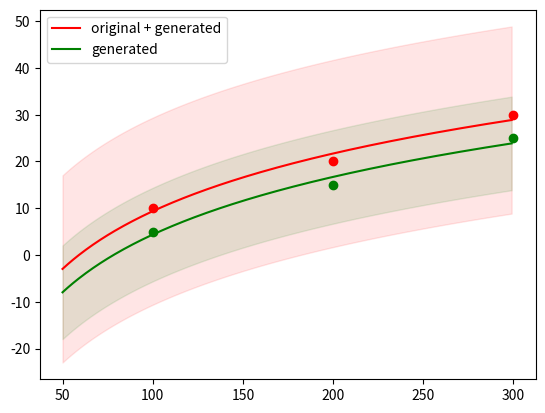

Recreate this plot in Python.
from scipy.optimize import curve_fit
import numpy as np
import matplotlib.pyplot as plt



def genlin(x, a, b, c, d, g):
    return ( ( (a-d) / ( (1+( (x/c)** b )) **g) ) + d )

def logistic(x, p1,p2):
      return p1*np.log(x)+p2

def learncurve(xvals=[100,200,300],
        meanss=[(10,20,30),(5,15,25)],
        stdss=[ (20,20,20),(10,10,10)  ],
        labels = ['original + generated','generated','original'],colors='rgb'):

    func = logistic
    for means, stds,label,color in zip(meanss,stdss,labels,colors): 
        params_main,_ = curve_fit(func, xvals,means)
        params_upper,_ = curve_fit(func, xvals,[m+s for m,s in zip(means,stds)])
        params_lower,_ = curve_fit(func, xvals,[m-s for m,s in zip(means,stds)])

        x = range(50,max(xvals))
        print(params_main)
        plt.plot( x, [func(xx,*params_main) for xx in x ], label = label , color=color)
        plt.plot(xvals, means, 'o', color=color)
        plt.fill_between(x, [func(xx,*params_upper) for xx in x ],
                            [func(xx,*params_lower) for xx in x ], alpha=0.1, color=color)
    plt.legend()
    plt.show()
    
learncurve()
